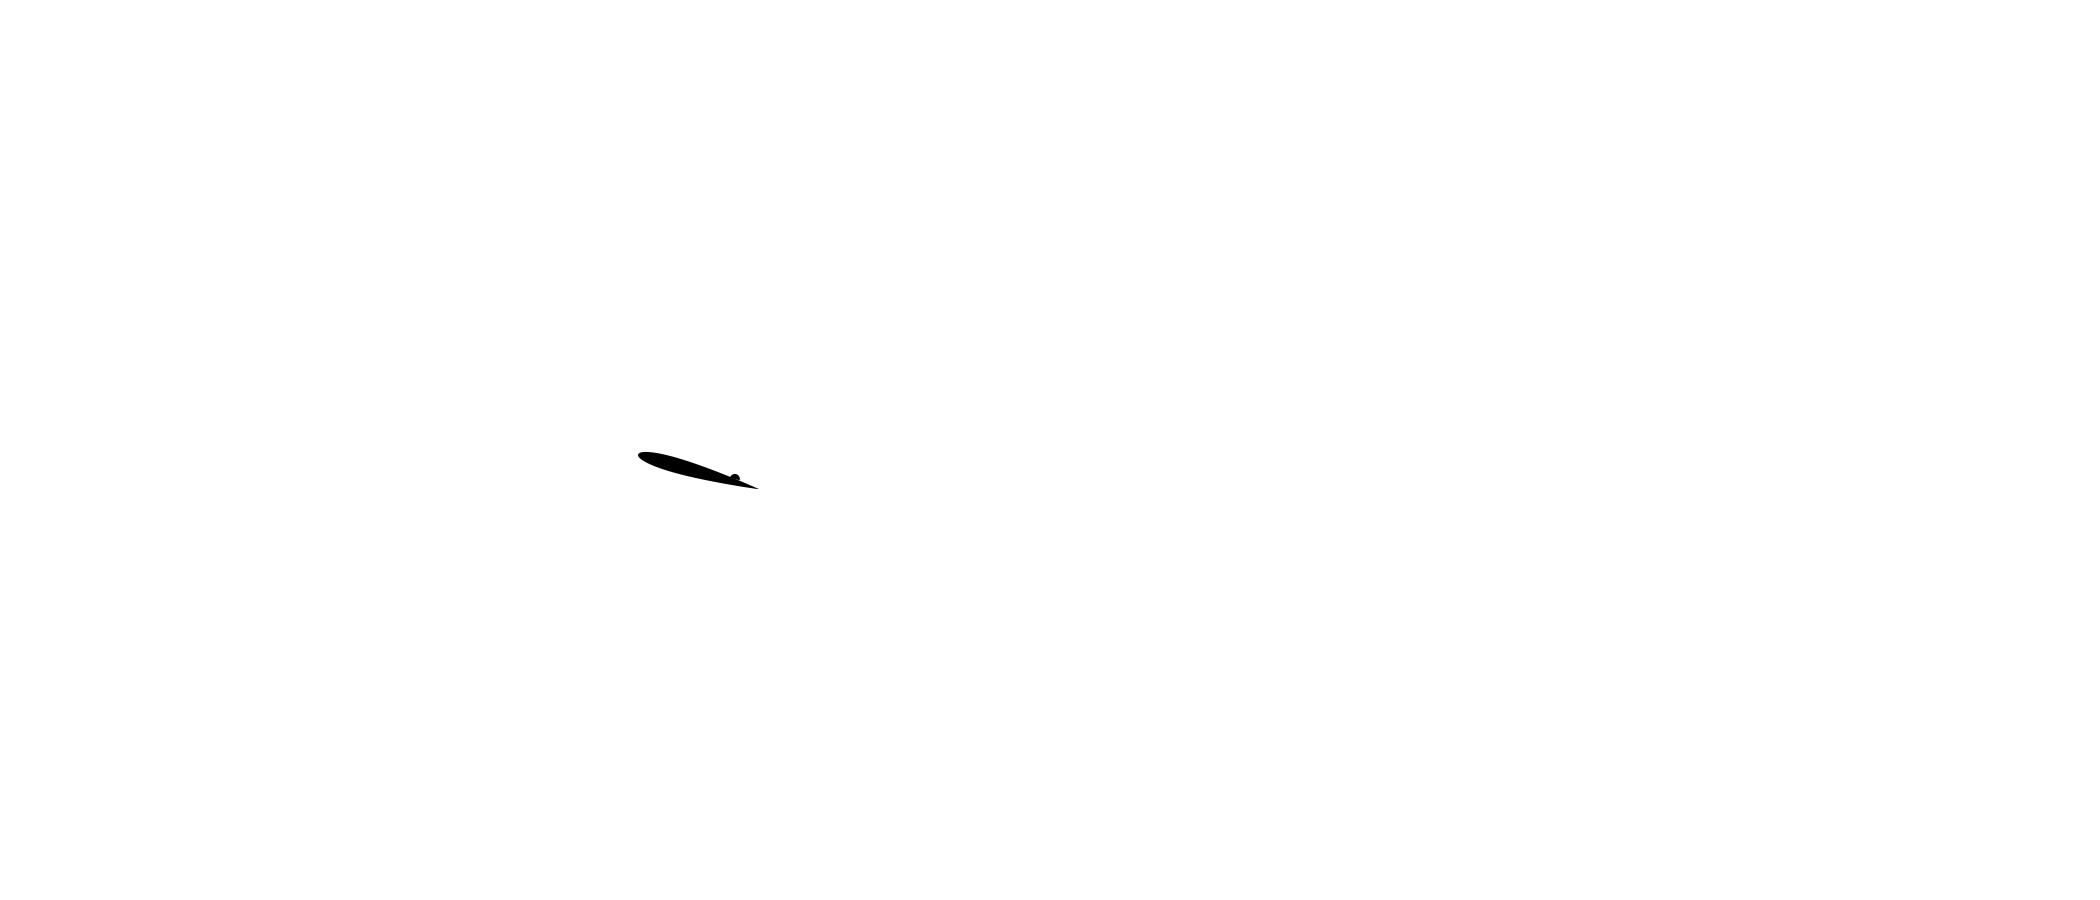

Source data for this figure (header and first rows):
x, y
0, 0
0.0005839, 0.00426
0.002334, 0.008429
0.005247, 0.0125
0.009315, 0.01647
0.01453, 0.02033
0.02088, 0.02407
0.02834, 0.02768
0.03691, 0.03116
0.04656, 0.03448
0.05727, 0.03764
0.06902, 0.04063
0.08176, 0.04344
0.09549, 0.04605
0.1102, 0.04846
0.1257, 0.05065
0.1422, 0.05263
0.1595, 0.05437
0.1776, 0.05589
0.1964, 0.05716
0.216, 0.0582
0.2362, 0.05901
0.257, 0.05958
0.2784, 0.05991
0.3003, 0.06002
0.3227, 0.0599
0.3455, 0.05957
0.3686, 0.05904
0.3921, 0.05831
0.4158, 0.0574
0.4397, 0.05632
0.4638, 0.05508
0.4879, 0.05369
0.5121, 0.05216
0.5362, 0.05052
0.5603, 0.04876
0.5842, 0.04691
0.6079, 0.04498
0.6314, 0.04298
0.6545, 0.04092
0.6773, 0.03881
0.6997, 0.03667
0.7216, 0.03451
0.743, 0.03233
0.7638, 0.03015
0.784, 0.02798
0.8036, 0.02583
0.8224, 0.02371
0.8405, 0.02163
0.8578, 0.01961
0.8743, 0.01764
0.8898, 0.01574
0.9045, 0.01391
0.9182, 0.01218
0.931, 0.01055
0.9427, 0.009022
0.9534, 0.007611
0.9631, 0.006324
0.9717, 0.005169
0.9791, 0.004152
... 72 more rows
